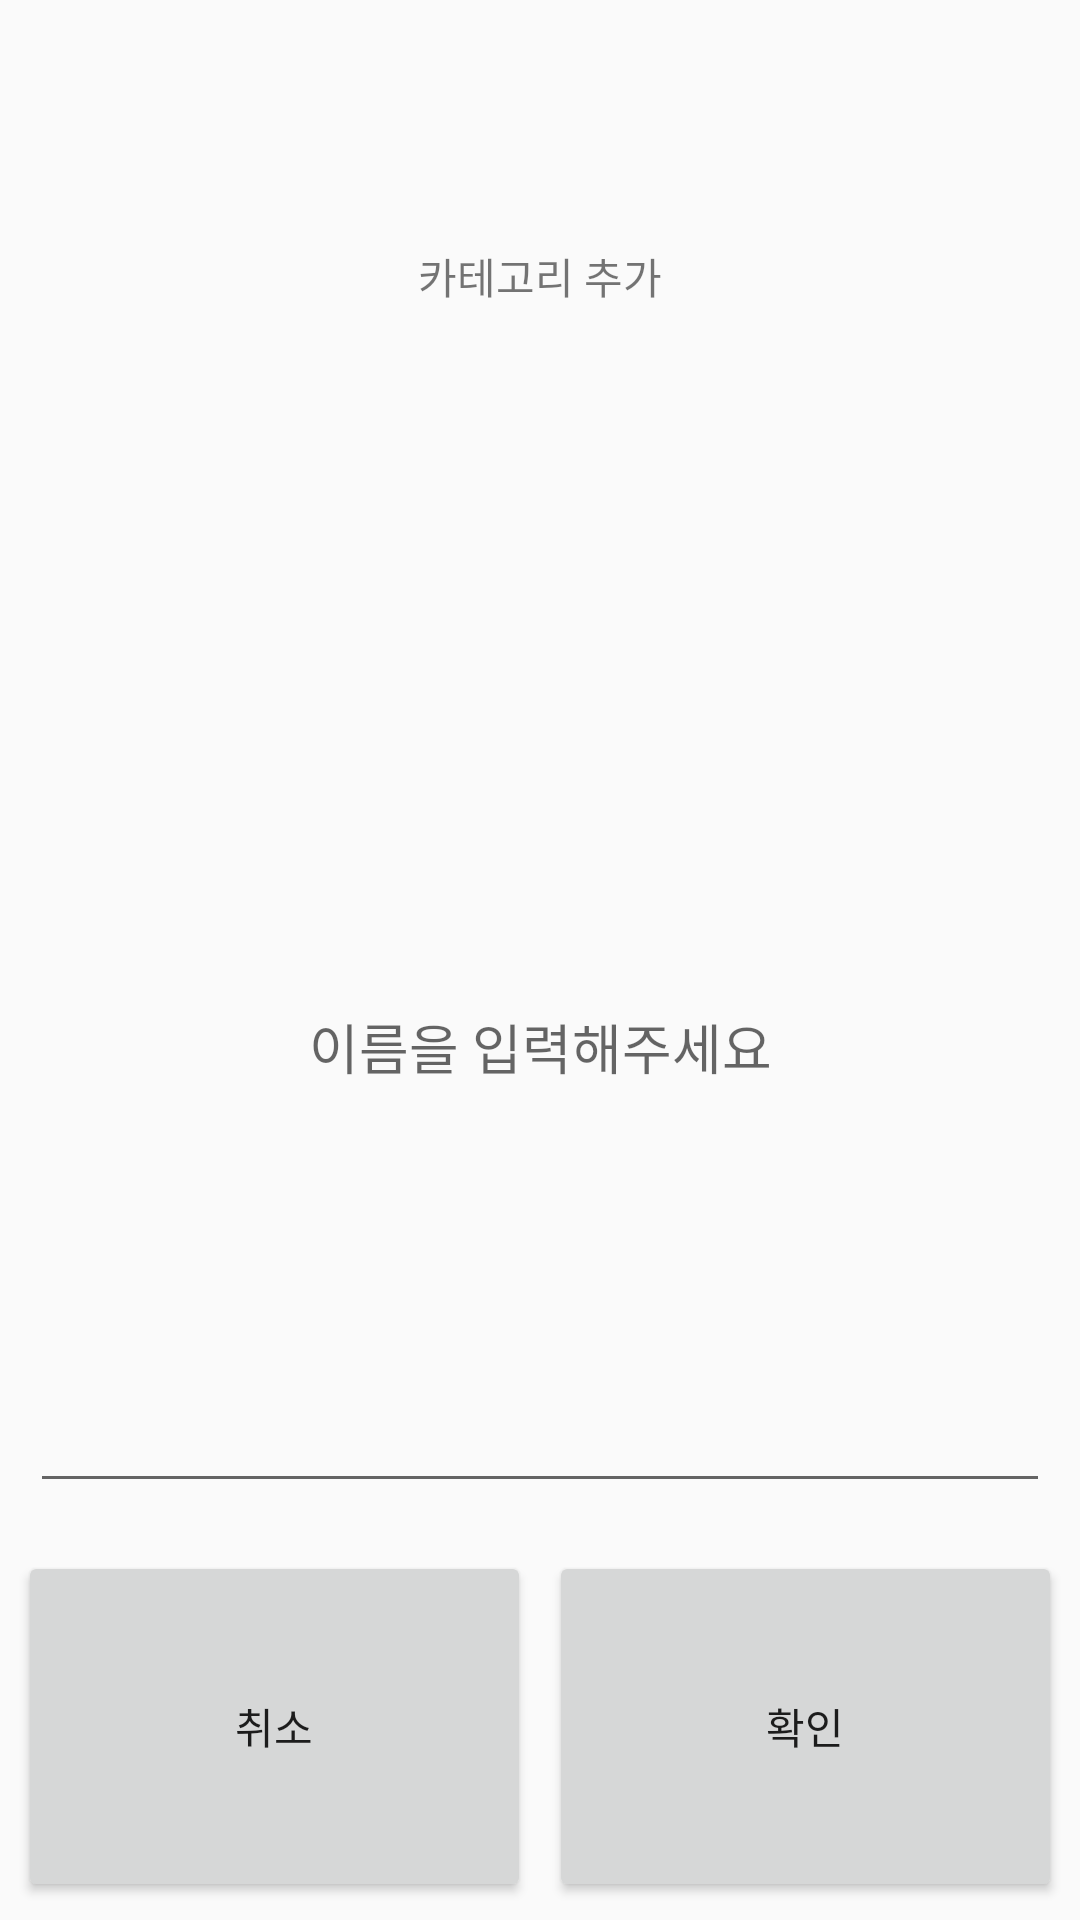

Layout XML and referenced resources for this Android screen:
<!-- AndroidManifest.xml: application theme AppTheme -->
<!-- res/layout/dialog_category_add.xml -->
<?xml version="1.0" encoding="utf-8"?>
<LinearLayout xmlns:android="http://schemas.android.com/apk/res/android"
    android:orientation="vertical" android:layout_width="match_parent"
    android:layout_height="match_parent">

    <TextView
        android:layout_width="match_parent"
        android:layout_height="0dp"
        android:layout_weight="0.3"
        android:text="카테고리 추가"
        android:gravity="center"/>

    <EditText
        android:layout_width="match_parent"
        android:layout_height="0dp"
        android:layout_weight="0.5"
        android:layout_margin="10dp"
        android:hint="이름을 입력해주세요"
        android:gravity="center"/>

    <LinearLayout
        android:layout_width="match_parent"
        android:layout_height="0dp"
        android:layout_weight="0.2"
        android:layout_margin="3dp"
        android:orientation="horizontal">
        <Button
            android:id="@+id/btnCategoryCancel"
            android:layout_width="0dp"
            android:layout_height="match_parent"
            android:layout_margin="3dp"
            android:layout_weight="0.5"
            android:text="취소"/>

        <Button
            android:id="@+id/btnCategoryCreate"
            android:layout_width="0dp"
            android:layout_height="match_parent"
            android:layout_margin="3dp"
            android:layout_weight="0.5"
            android:text="확인"/>

    </LinearLayout>

</LinearLayout>
<!-- resources referenced by this layout -->
<resources>
  <style name="AppTheme" parent="Theme.AppCompat.Light.DarkActionBar">
          
      </style>
</resources>
